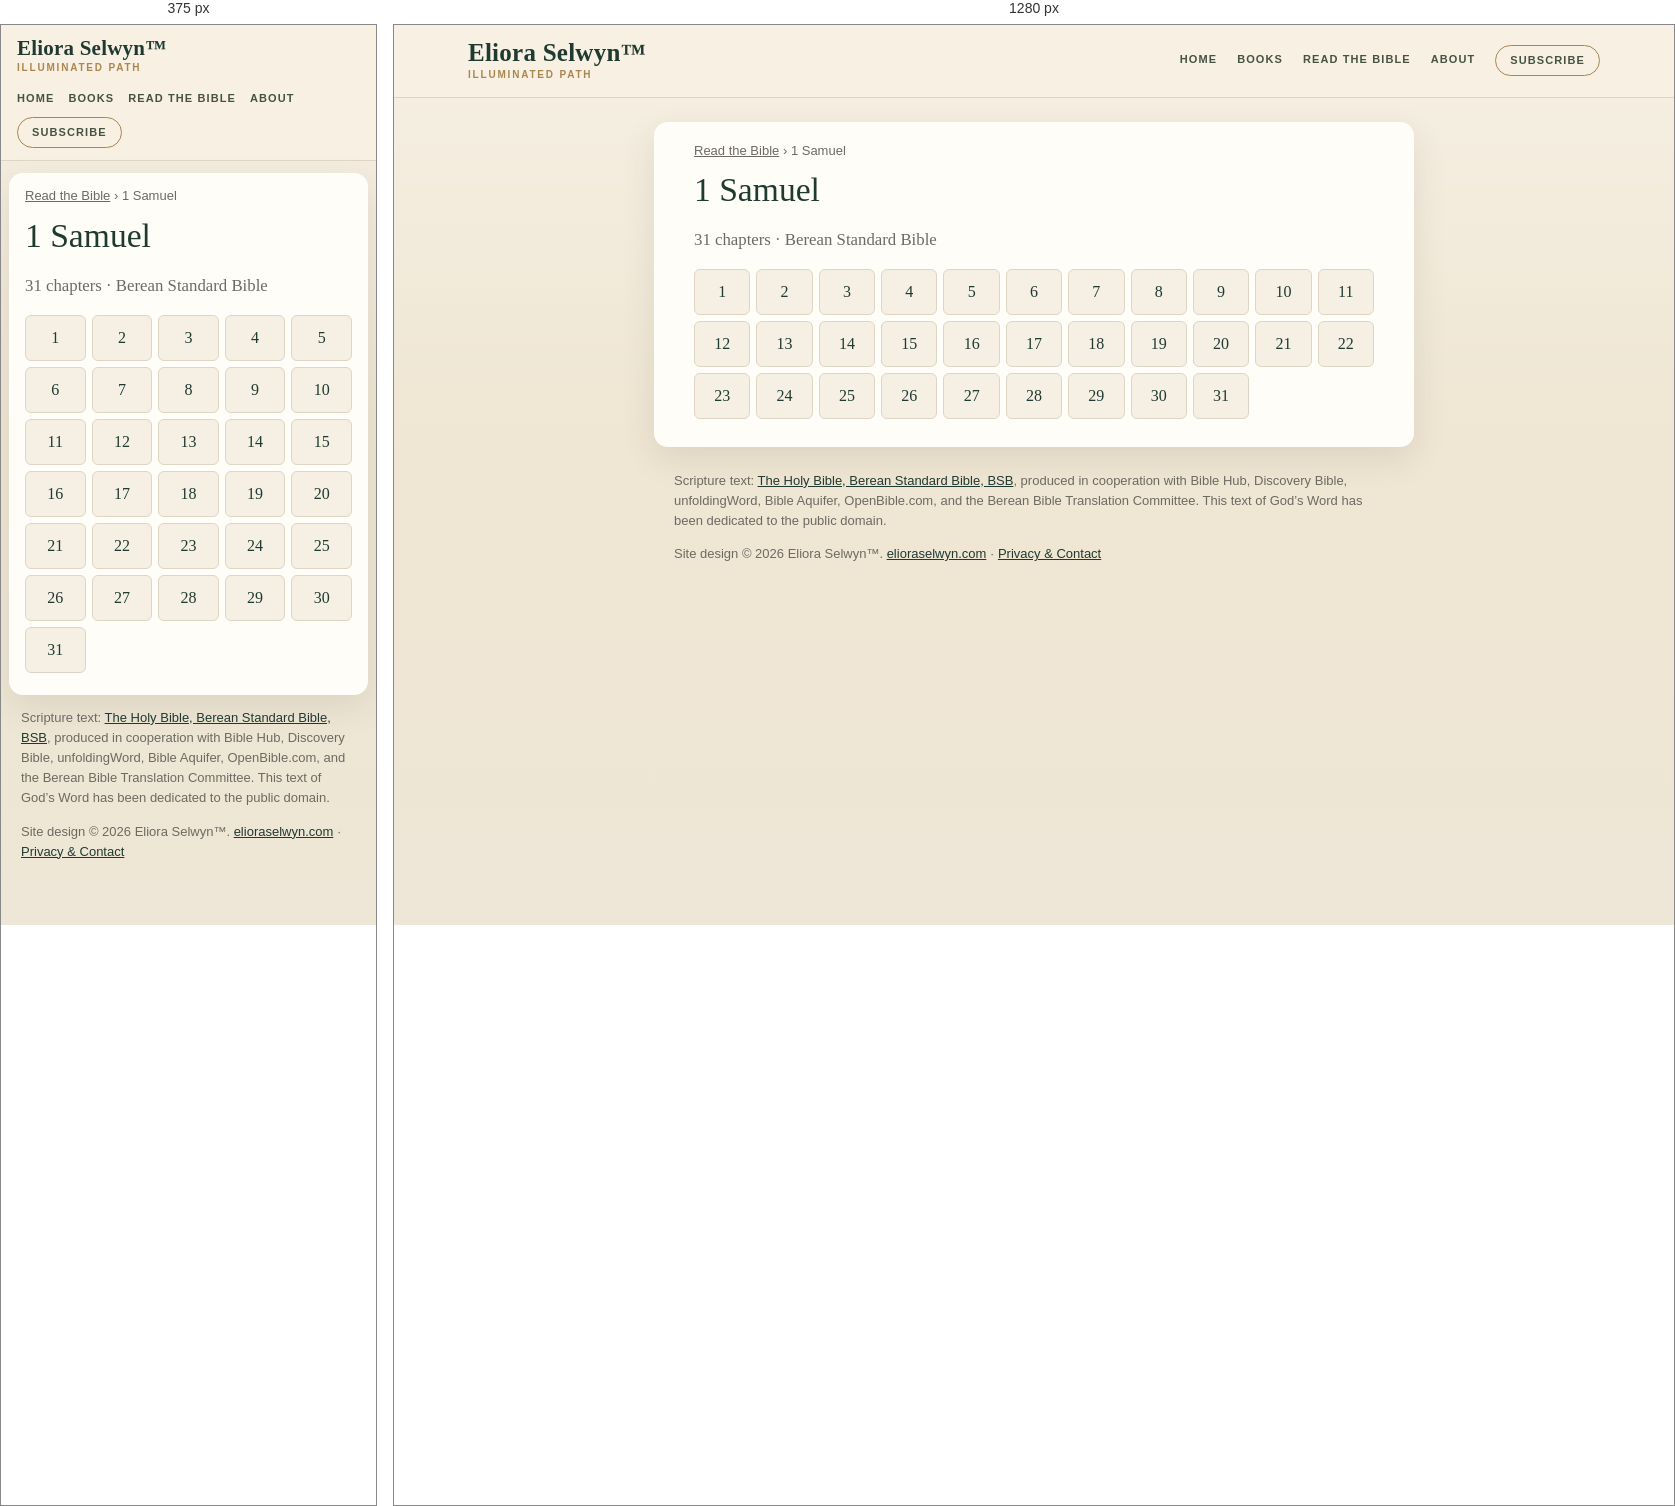
Rendered at 375 px and 1280 px, left to right.

<!-- file: index.html -->
<!doctype html>
<html lang="en">
<head>
<meta charset="utf-8">
<meta name="viewport" content="width=device-width,initial-scale=1">
<title>1 Samuel (BSB) — all 31 chapters | Read the Bible</title>
<meta name="description" content="Read 1 Samuel in the Berean Standard Bible (BSB): choose any of its 31 chapters.">
<link rel="canonical" href="https://bible.elioraselwyn.com/1-samuel/">
<meta property="og:title" content="1 Samuel (BSB) — all 31 chapters | Read the Bible">
<meta property="og:description" content="Read 1 Samuel in the Berean Standard Bible (BSB): choose any of its 31 chapters.">
<meta property="og:url" content="https://bible.elioraselwyn.com/1-samuel/">
<meta property="og:type" content="website">
<meta property="og:site_name" content="Read the Bible — Eliora Selwyn™">
<meta name="theme-color" content="#f6f0e4">
<link rel="stylesheet" href="/assets/site.css">
<script type="application/ld+json">{"@context":"https://schema.org","@type":"BreadcrumbList","itemListElement":[{"@type":"ListItem","position":1,"name":"Read the Bible","item":"https://bible.elioraselwyn.com/"},{"@type":"ListItem","position":2,"name":"1 Samuel","item":"https://bible.elioraselwyn.com/1-samuel/"}]}</script>
</head>
<body>
<a class="skip" href="#main">Skip to the text</a>
<header class="es-head"><div class="es-head-in">
<a class="es-brand" href="https://www.elioraselwyn.com/"><span class="es-brand-name">Eliora Selwyn&#8482;</span><span class="es-brand-mark">Illuminated Path</span></a>
<nav class="es-nav" aria-label="Main navigation"><a href="https://www.elioraselwyn.com/">Home</a><a href="https://www.elioraselwyn.com/p/books-resources.html">Books</a><a href="/" aria-current="false">Read the Bible</a><a href="https://www.elioraselwyn.com/p/about-eliora-selwyn.html">About</a><a class="es-subscribe" href="https://www.elioraselwyn.com/#stay-connected">Subscribe</a></nav>
</div></header>
<main id="main" class="wrap">
<nav class="crumbs" aria-label="Breadcrumb"><a href="/">Read the Bible</a> <span aria-hidden="true">›</span> <span aria-current="page">1 Samuel</span></nav>
<h1>1 Samuel</h1><p class="lede">31 chapters · Berean Standard Bible</p><ul class="chaps"><li><a href="/1-samuel/1/" aria-label="1 Samuel 1">1</a></li><li><a href="/1-samuel/2/" aria-label="1 Samuel 2">2</a></li><li><a href="/1-samuel/3/" aria-label="1 Samuel 3">3</a></li><li><a href="/1-samuel/4/" aria-label="1 Samuel 4">4</a></li><li><a href="/1-samuel/5/" aria-label="1 Samuel 5">5</a></li><li><a href="/1-samuel/6/" aria-label="1 Samuel 6">6</a></li><li><a href="/1-samuel/7/" aria-label="1 Samuel 7">7</a></li><li><a href="/1-samuel/8/" aria-label="1 Samuel 8">8</a></li><li><a href="/1-samuel/9/" aria-label="1 Samuel 9">9</a></li><li><a href="/1-samuel/10/" aria-label="1 Samuel 10">10</a></li><li><a href="/1-samuel/11/" aria-label="1 Samuel 11">11</a></li><li><a href="/1-samuel/12/" aria-label="1 Samuel 12">12</a></li><li><a href="/1-samuel/13/" aria-label="1 Samuel 13">13</a></li><li><a href="/1-samuel/14/" aria-label="1 Samuel 14">14</a></li><li><a href="/1-samuel/15/" aria-label="1 Samuel 15">15</a></li><li><a href="/1-samuel/16/" aria-label="1 Samuel 16">16</a></li><li><a href="/1-samuel/17/" aria-label="1 Samuel 17">17</a></li><li><a href="/1-samuel/18/" aria-label="1 Samuel 18">18</a></li><li><a href="/1-samuel/19/" aria-label="1 Samuel 19">19</a></li><li><a href="/1-samuel/20/" aria-label="1 Samuel 20">20</a></li><li><a href="/1-samuel/21/" aria-label="1 Samuel 21">21</a></li><li><a href="/1-samuel/22/" aria-label="1 Samuel 22">22</a></li><li><a href="/1-samuel/23/" aria-label="1 Samuel 23">23</a></li><li><a href="/1-samuel/24/" aria-label="1 Samuel 24">24</a></li><li><a href="/1-samuel/25/" aria-label="1 Samuel 25">25</a></li><li><a href="/1-samuel/26/" aria-label="1 Samuel 26">26</a></li><li><a href="/1-samuel/27/" aria-label="1 Samuel 27">27</a></li><li><a href="/1-samuel/28/" aria-label="1 Samuel 28">28</a></li><li><a href="/1-samuel/29/" aria-label="1 Samuel 29">29</a></li><li><a href="/1-samuel/30/" aria-label="1 Samuel 30">30</a></li><li><a href="/1-samuel/31/" aria-label="1 Samuel 31">31</a></li></ul>
</main>
<footer class="es-foot"><p class="credit">Scripture text: <a href="https://bereanbible.com/">The Holy Bible, Berean Standard Bible, BSB</a>, produced in cooperation with Bible Hub, Discovery Bible, unfoldingWord, Bible Aquifer, OpenBible.com, and the Berean Bible Translation Committee. This text of God’s Word has been dedicated to the public domain.</p>
<p class="legal">Site design &#169; 2026 Eliora Selwyn&#8482;. <a href="https://www.elioraselwyn.com/">elioraselwyn.com</a> &#183; <a href="https://www.elioraselwyn.com/p/privacy-contact.html">Privacy &amp; Contact</a></p></footer>
<script src="/assets/site.js" defer></script>
</body>
</html>


/* @media block from site.css */
@media (max-width:700px){
 .es-head-in{padding:12px 16px;gap:8px}.es-brand-name{font-size:21px}.es-nav{margin-left:0;justify-content:flex-start;gap:2px 14px}
 .wrap{margin:12px 8px;padding:14px 16px 22px}
 .r-bar{position:static}.r-back,.r-pick{flex:1 1 100%;justify-content:center}.r-pick{justify-content:space-between}
 .r-prev,.r-next{flex:1 1 0}.r-prev span,.r-next span{display:none}.r-size{flex:2 1 0}.r-size .btn{flex:1 1 0;justify-content:center}
 .r-text{font-size:calc(1.1em * var(--r-size))}
}